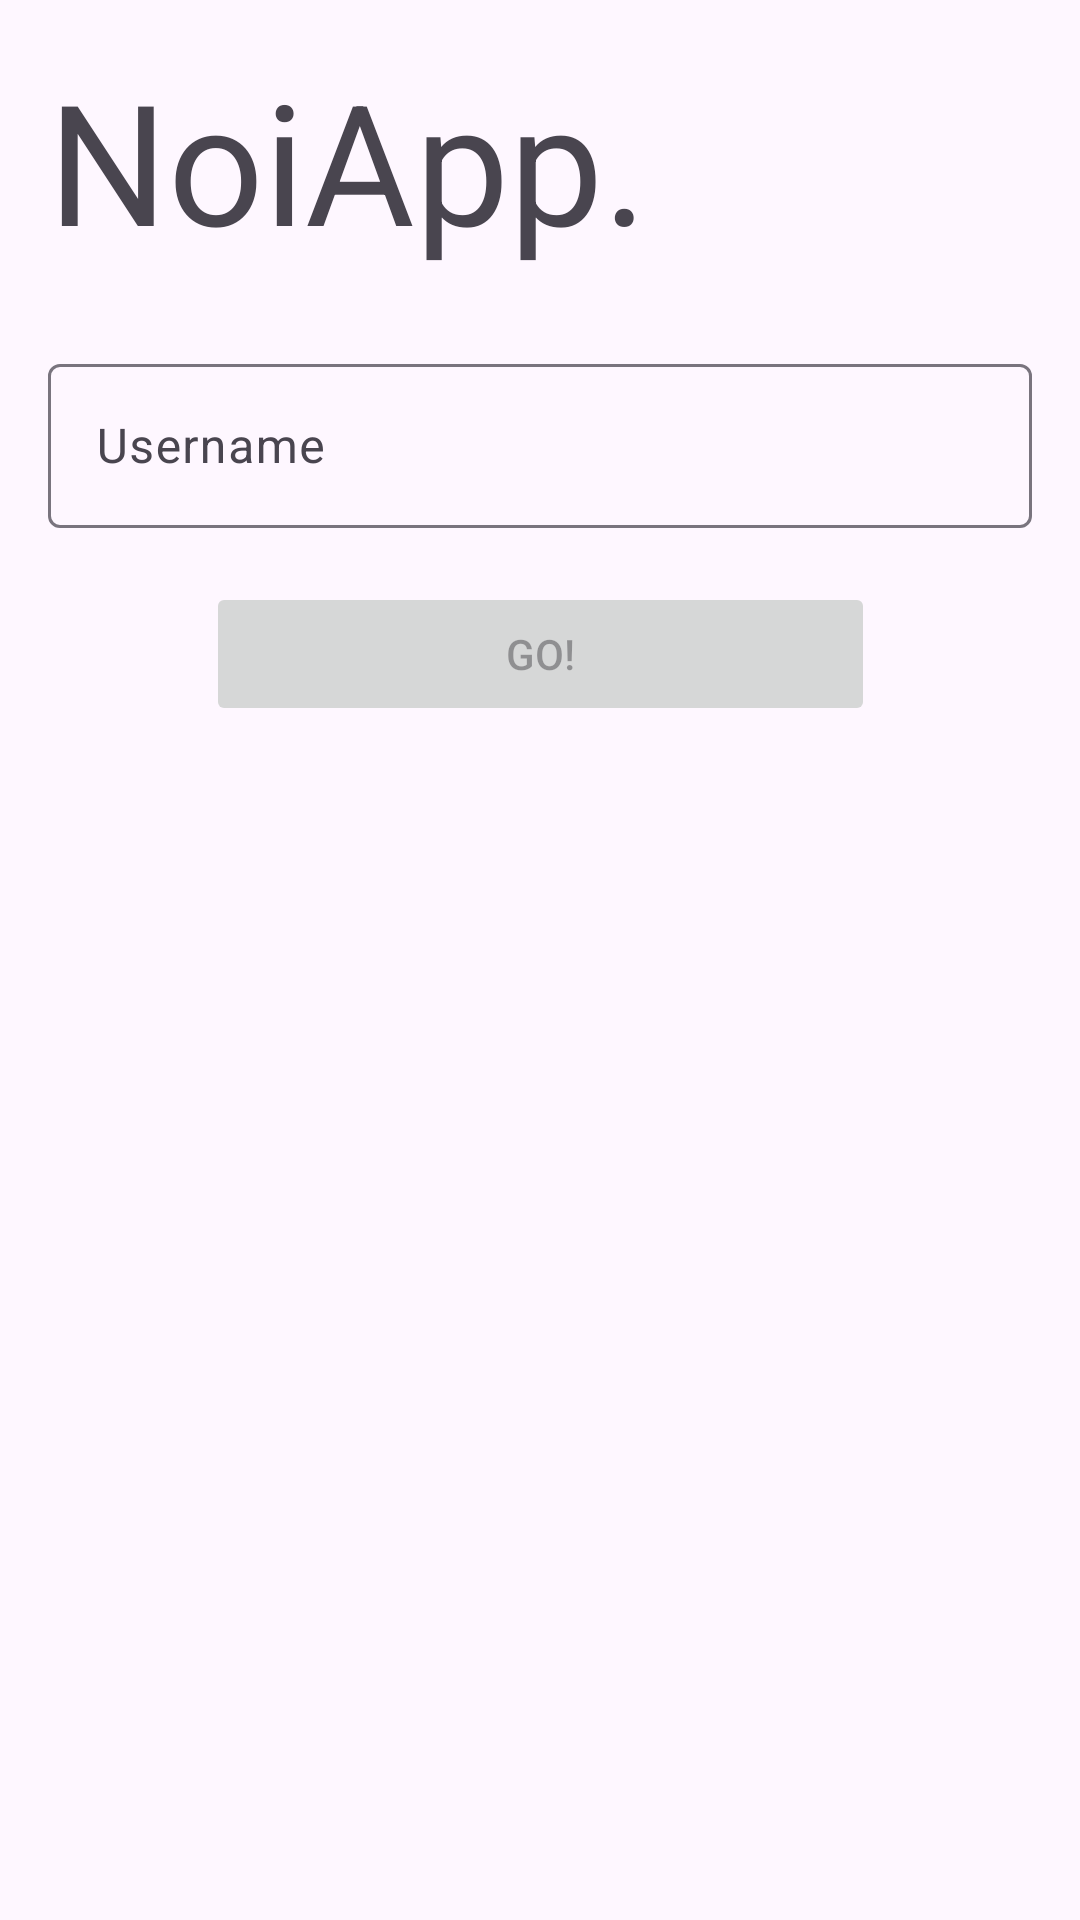

This screen was rendered from an Android layout file. Write that file and the resources it references.
<!-- AndroidManifest.xml: application theme Theme.NoiApp -->
<!-- res/layout/fragment_configuration.xml -->
<?xml version="1.0" encoding="utf-8"?>
<androidx.core.widget.NestedScrollView xmlns:android="http://schemas.android.com/apk/res/android"
    xmlns:app="http://schemas.android.com/apk/res-auto"
    xmlns:tools="http://schemas.android.com/tools"
    android:layout_width="match_parent"
    android:layout_height="match_parent"
    tools:context=".ui.ConfigurationFragment">

    <androidx.constraintlayout.widget.ConstraintLayout
        android:layout_width="match_parent"
        android:layout_height="match_parent"
        android:padding="16dp">


        <TextView
            android:id="@+id/config_title"
            android:layout_width="match_parent"
            android:layout_height="wrap_content"
            android:text="@string/noia_app_title"
            android:textSize="@dimen/text_size_56"
            app:layout_constraintEnd_toEndOf="parent"
            app:layout_constraintStart_toStartOf="parent"
            app:layout_constraintTop_toTopOf="parent" />



        <com.google.android.material.textfield.TextInputLayout
            android:id="@+id/username"
            android:layout_width="match_parent"
            android:layout_height="@dimen/dimen_60"
            android:layout_marginTop="100dp"
            android:hint="@string/hint_username"
            app:layout_constraintEnd_toEndOf="parent"
            app:layout_constraintStart_toStartOf="parent"
            app:layout_constraintTop_toTopOf="parent"
            app:startIconDrawable="@drawable/baseline_account_box_24">

            <com.google.android.material.textfield.TextInputEditText
                android:layout_width="match_parent"
                android:layout_height="match_parent"
                android:maxLines="1"
                android:singleLine="true"/>

        </com.google.android.material.textfield.TextInputLayout>




        <Button
            android:id="@+id/btnGo"
            android:layout_width="wrap_content"
            android:layout_height="wrap_content"
            android:layout_marginTop="18dp"
            android:paddingHorizontal="100dp"
            android:enabled="false"
            android:text="@string/btnGo"
            app:layout_constraintEnd_toEndOf="parent"
            app:layout_constraintStart_toStartOf="parent"
            app:layout_constraintTop_toBottomOf="@id/username" />


    </androidx.constraintlayout.widget.ConstraintLayout>
</androidx.core.widget.NestedScrollView>
<!-- resources referenced by this layout -->
<resources>
  <dimen name="dimen_60">60dp</dimen>
  <dimen name="text_size_56">56sp</dimen>
  <string name="btnGo">GO!</string>
  <string name="hint_username">Username</string>
  <string name="noia_app_title">NoiApp.</string>
  <style name="Theme.NoiApp" parent="Base.Theme.NoiApp" />
  <style name="Base.Theme.NoiApp" parent="Theme.Material3.DayNight.NoActionBar">
          
          <item name="colorPrimary">@color/background_color_secondary</item>
          <item name="colorSecondary">@color/background_color_secondary</item>
          <item name="android:windowDrawsSystemBarBackgrounds">true</item>
          <item name="android:statusBarColor">@color/white</item>
          <item name="android:windowLightStatusBar">true</item>
          <item name="android:forceDarkAllowed" tools:targetApi="q">false</item>
  
      </style>
  <color name="background_color_secondary">@color/black</color>
  <color name="white">#FFFFFFFF</color>
  <color name="black">#FF000000</color>
</resources>
